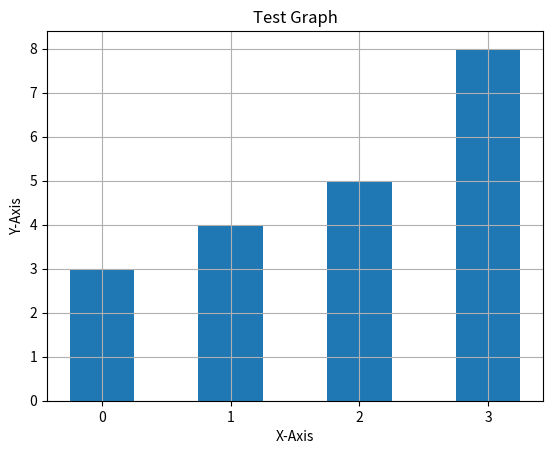

Here is the Python script that generated this plot:
import matplotlib.pyplot as plt
x_axis =[0,1,2,3]
y_axis = [3,4,5,8]
bar_width = 0.5
plt.title("Test Graph")
plt.xlabel("X-Axis")
plt.ylabel("Y-Axis")
plt.xticks(x_axis)
plt.grid(True)
plt.bar(x_axis, y_axis, bar_width)
plt.show()